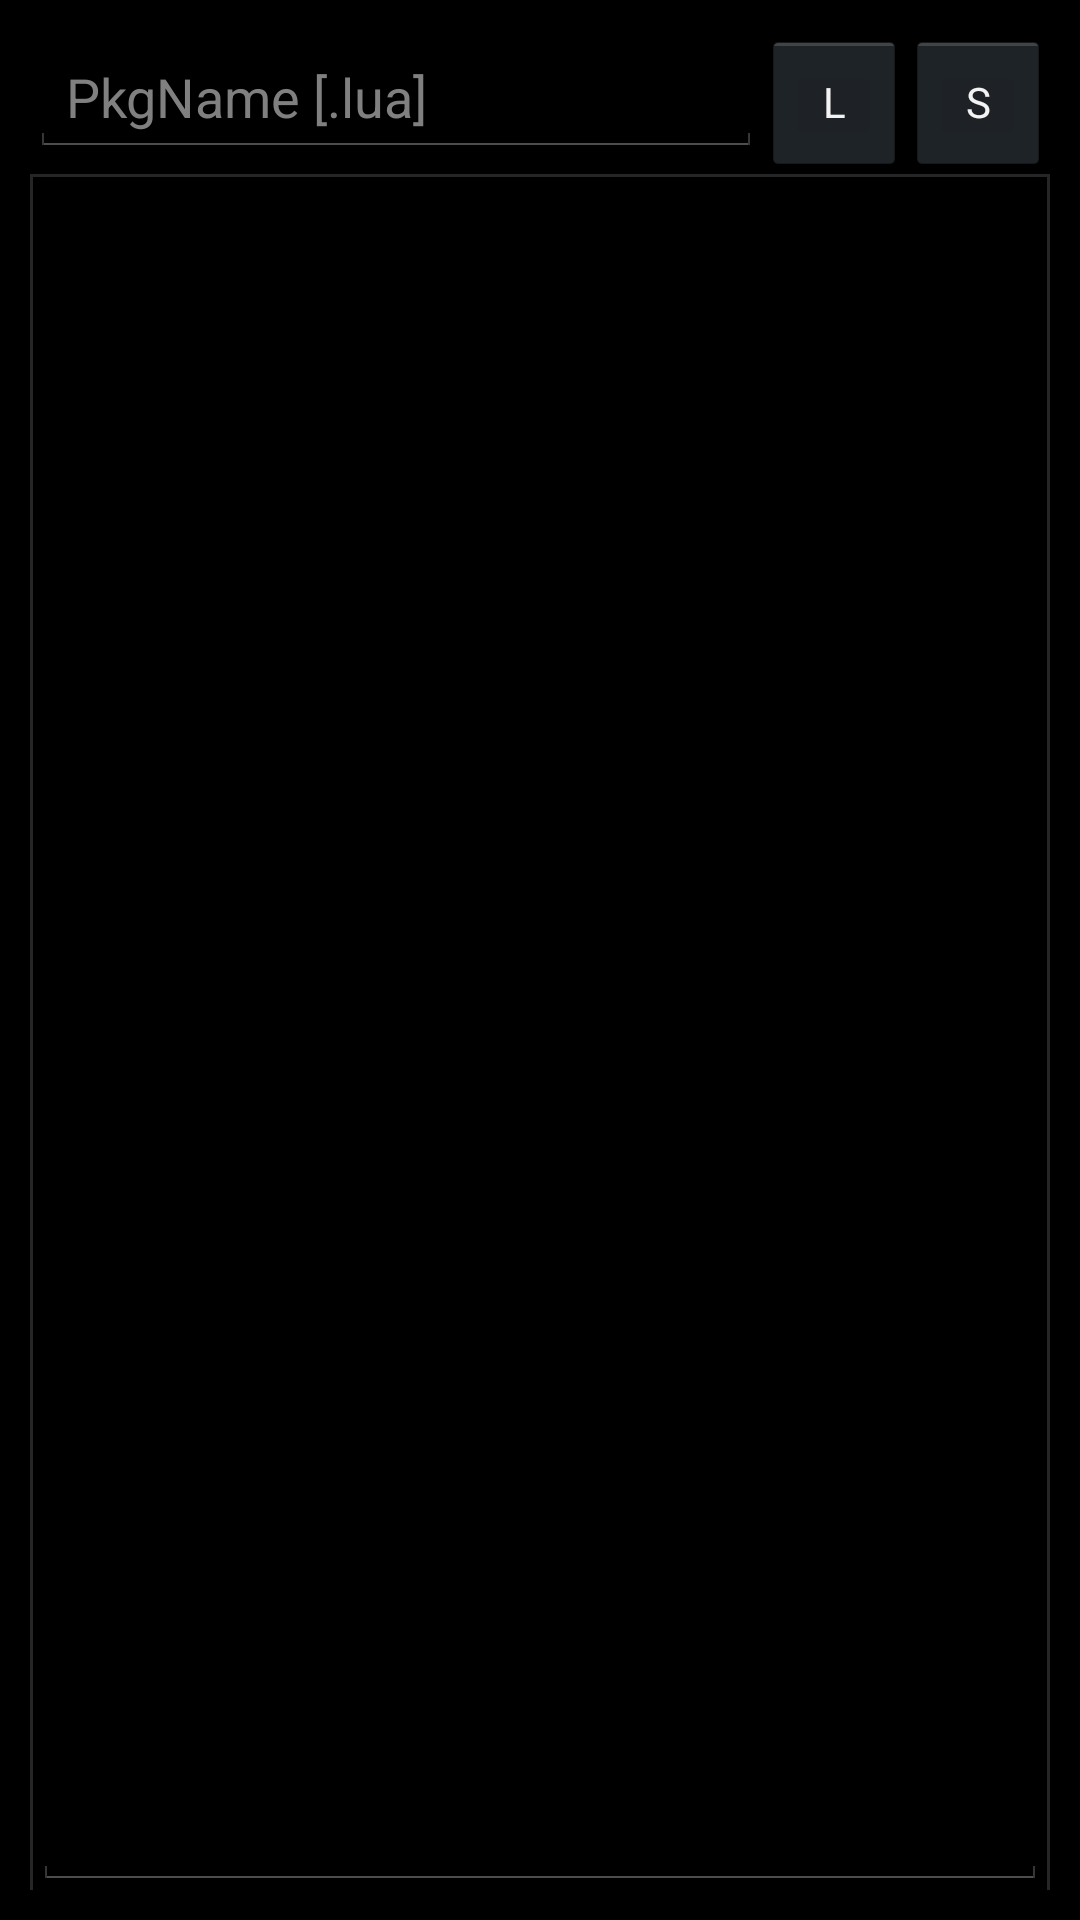

The Android layout XML behind this screen, and the referenced resources:
<!-- AndroidManifest.xml: application theme AppTheme -->
<!-- res/layout/activity_script_console.xml -->
<?xml version="1.0" encoding="utf-8"?>
<LinearLayout
	xmlns:android="http://schemas.android.com/apk/res/android"
	android:layout_width="fill_parent"
	android:layout_height="fill_parent"
	android:orientation="vertical"
	android:padding="10dp">

	<LinearLayout
		android:layout_height="wrap_content"
		android:layout_width="match_parent"
		android:orientation="horizontal">

		<EditText
			android:layout_height="wrap_content"
			android:ems="10"
			android:layout_width="wrap_content"
			android:layout_weight="1.0"
			android:id="@+id/script_console_filename"
			android:hint="PkgName [.lua]"/>

		<Button
			android:layout_height="wrap_content"
			style="?android:attr/buttonStyleSmall"
			android:text="L"
			android:layout_width="wrap_content"
			android:id="@+id/script_console_load"/>

		<Button
			android:layout_height="wrap_content"
			style="?android:attr/buttonStyleSmall"
			android:text="S"
			android:layout_width="wrap_content"
			android:id="@+id/script_console_save"/>

	</LinearLayout>

	<View
		android:layout_height="1dp"
		android:background="?android:attr/dividerVertical"
		android:layout_width="match_parent"/>

	<LinearLayout
		android:layout_height="match_parent"
		android:layout_width="match_parent"
		android:orientation="horizontal">

		<View
			android:layout_height="match_parent"
			android:background="?android:attr/dividerHorizontal"
			android:layout_width="1dp"/>

		<EditText
			android:layout_height="match_parent"
			android:inputType="textMultiLine"
			android:ems="10"
			android:layout_width="wrap_content"
			android:layout_weight="1.0"
			android:id="@+id/script_console_content"
			android:gravity="top"
			android:textAppearance="?android:attr/textAppearanceSmall"/>

		<View
			android:layout_height="match_parent"
			android:background="?android:attr/dividerHorizontal"
			android:layout_width="1dp"/>

	</LinearLayout>

</LinearLayout>
<!-- resources referenced by this layout -->
<resources>
  <style name="AppTheme" parent="@android:style/Theme.Holo">
  		<item name="android:windowNoTitle">false</item>
  		<item name="android:windowIsTranslucent">true</item>
  		<item name="android:windowFullscreen">false</item>
  	</style>
</resources>
